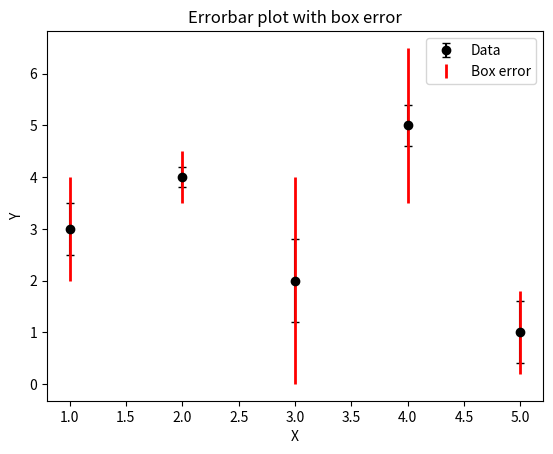

Reproduce this figure in Python.
import matplotlib.pyplot as plt
import numpy as np

# Sample data
x = np.array([1, 2, 3, 4, 5])
y = np.array([3, 4, 2, 5, 1])
y_error = np.array([0.5, 0.2, 0.8, 0.4, 0.6])
box_error = np.array([1, 0.5, 2, 1.5, 0.8])

# Plotting
fig, ax = plt.subplots()
ax.errorbar(x, y, yerr=y_error, fmt='o', color='black', capsize=3, label='Data')
ax.errorbar(x, y, yerr=box_error, fmt='none', ecolor='red', elinewidth=2, capsize=0, label='Box error')

# Labels and legend
ax.set_xlabel('X')
ax.set_ylabel('Y')
ax.set_title('Errorbar plot with box error')
ax.legend()

plt.show()
